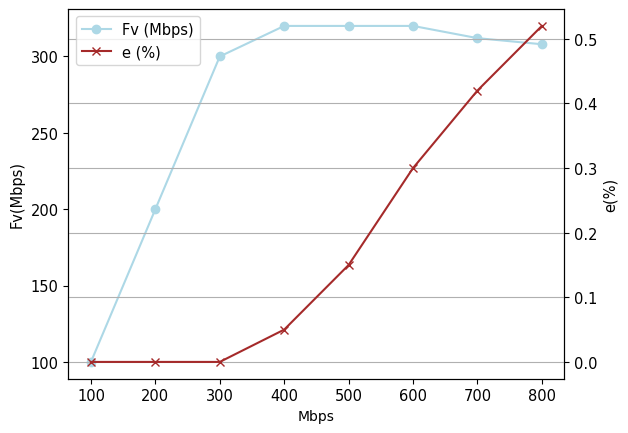

Here is the Python script that generated this plot:
# encoding:utf-8
import matplotlib.pyplot as plt
import matplotlib as mpl
mpl.rc('font', family='Times New Roman')
import numpy as np
fontsize=10.5
x = [100,200,300,400,500,600,700,800]  # Mbps
e = [0,0,0,5,15,30,42,52]
Fv = [100,200,300,320,320,320,312,308]
fig = plt.figure()
ax1 = fig.add_subplot(111)
lns1=ax1.plot(x, Fv, color='#ADD8E6', marker="o",label="Fv (Mbps)")
ax1.set_ylabel("Fv(Mbps)",fontsize=fontsize)
ax1.set_xlabel("Mbps")
plt.xticks(fontsize=fontsize)
plt.yticks(fontsize=fontsize)
# plt.legend(loc="upper left",fontsize=10.5)
ax2 = ax1.twinx()
lns2=ax2.plot(x, np.array(e)/100.0 ,"brown", marker="x",label="e (%)")
# plt.legend(loc=(0,500),fontsize=10.5)
lns = lns1+lns2
labs = [l.get_label() for l in lns]
ax2.legend(lns,labs,loc=0, fontsize=fontsize)
ax2.set_ylabel("e(%)", fontsize=fontsize)
ax2.grid()
plt.yticks(fontsize=fontsize)
plt.show()
